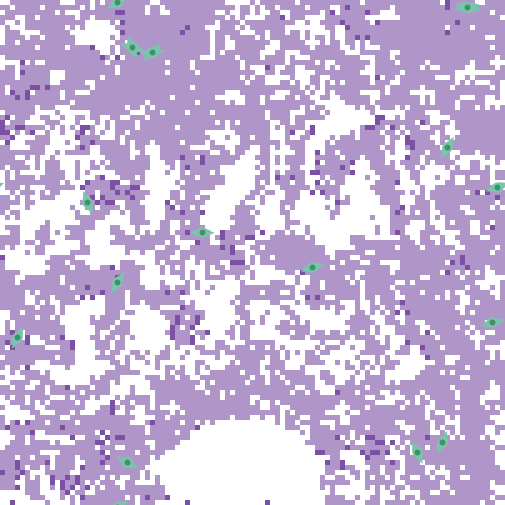

Values plotted in this chart, from the file beside it:
export-world data (NetLogo 6.4.0)
LungFibrosis_BehaviorSpace.nlogo
10/16/2025 08:20:27:528 -0400
RANDOM STATE
0 0 -1727483681 293 0.0 false -123027442…
GLOBALS
min-pxcor, max-pxcor, min-pycor, max-pycor, perspective, subject, nextIndex, directed-links, ticks, clock, dt, fibroblastspeed, fibro_collagen, gaussian-radius, gaussian-stdev, h, have-dosed-pentox, have-dosed-pirf, hightgfbetathresh, ifc, initial-fibroblast-cells, initial-number-of-macrophages, initial-number-of-sources, initialsourcetgfbeta
-50, 50, -50, 50, 0, nobody, 120, "NEITHER", 8736, 1, 1, 1, 1, 3, 2, 10, 0, 0, 4000, 20, 20, 0, 100, 5000
TURTLES
who, color, heading, xcor, ycor, shape, label, label-color, breed, hidden?, size, pen-size, pen-mode, tgfbeta_fb, prev-patch, tries-for-chemotax, tries-for-migrate, tgfbeta_myo
0, 77, 211.7, -27, -6, "myofibroblast", "", 9.9, {breed myofibroblasts}, false, 5, 1, "up", , {patch -26 -5}, 1, 1, 1695587
1, 77, 270.5, -10, 4, "myofibroblast", "", 9.9, {breed myofibroblasts}, false, 5, 1, "up", , {patch -9 4}, 1, 1, 1805468
2, 77, 76.47, 43, 49, "myofibroblast", "", 9.9, {breed myofibroblasts}, false, 5, 1, "up", , {patch 43 49}, 1, 1, 1990207
3, 77, 206.6, -47, -17, "myofibroblast", "", 9.9, {breed myofibroblasts}, false, 5, 1, "up", , {patch -47 -16}, 1, 1, 2507010
4, 77, 108.1, 43, 49, "myofibroblast", "", 9.9, {breed myofibroblasts}, false, 5, 1, "up", , {patch 43 49}, 1, 1, 1359409
5, 77, 45.34, -20, 40, "myofibroblast", "", 9.9, {breed myofibroblasts}, false, 5, 1, "up", , {patch -20 40}, 1, 1, 1799330
6, 77, 70.57, 49, 13, "myofibroblast", "", 9.9, {breed myofibroblasts}, false, 5, 1, "up", , {patch 48 13}, 1, 1, 2973543
7, 77, 101.8, 43, 49, "myofibroblast", "", 9.9, {breed myofibroblasts}, false, 5, 1, "up", , {patch 43 49}, 1, 1, 1115240
8, 77, 96.19, 43, 49, "myofibroblast", "", 9.9, {breed myofibroblasts}, false, 5, 1, "up", , {patch 43 49}, 1, 1, 1043686
9, 77, 57.61, -27, 50, "myofibroblast", "", 9.9, {breed myofibroblasts}, false, 5, 1, "up", , {patch -28 49}, 1, 2, 1005981
10, 77, 158.3, -33, 10, "myofibroblast", "", 9.9, {breed myofibroblasts}, false, 5, 1, "up", , {patch -32 10}, 1, 1, 1448156
11, 77, 23.97, 38, -38, "myofibroblast", "", 9.9, {breed myofibroblasts}, false, 5, 1, "up", , {patch 38 -39}, 1, 1, 1677189
12, 77, 334.9, 33, -40, "myofibroblast", "", 9.9, {breed myofibroblasts}, false, 5, 1, "up", , {patch 33 -40}, 1, 3, 1402036
13, 77, 83.99, -20, 40, "myofibroblast", "", 9.9, {breed myofibroblasts}, false, 5, 1, "up", , {patch -20 40}, 1, 1, 1132337
14, 77, 338.9, -24, 41, "myofibroblast", "", 9.9, {breed myofibroblasts}, false, 5, 1, "up", , {patch -24 41}, 1, 1, 1576914
15, 77, 255.1, 48, -14, "myofibroblast", "", 9.9, {breed myofibroblasts}, false, 5, 1, "up", , {patch 48 -13}, 1, 1, 1765785
16, 77, 208.4, 39, 21, "myofibroblast", "", 9.9, {breed myofibroblasts}, false, 5, 1, "up", , {patch 40 21}, 1, 1, 983932
17, 77, 252.1, 12, -3, "myofibroblast", "", 9.9, {breed myofibroblasts}, false, 5, 1, "up", , {patch 13 -3}, 1, 2, 2307693
18, 77, 298.8, -25, -42, "myofibroblast", "", 9.9, {breed myofibroblasts}, false, 5, 1, "up", , {patch -25 -41}, 1, 1, 1654901
19, 77, 287.4, -24, 41, "myofibroblast", "", 9.9, {breed myofibroblasts}, false, 5, 1, "up", , {patch -24 41}, 1, 1, 1691411
PATCHES
pxcor, pycor, pcolor, plabel, plabel-color, total_patch_collagen, immediate_patch_collagen, old_collagen, new_myo_collagen, myo_multiplier, new_fibro_collagen, fibro_multiplier, patch_tgfbeta, patch_alveoli, mmp-concentration
-50, 50, 9.9, "", 9.9, 0, 0, 0, 0, 0, 0, 0, 0, 1, 0
-49, 50, 9.9, "", 9.9, 0, 0, 0, 0, 0, 0, 0, 0, 1, 0
-48, 50, 117, "", 9.9, 7, 0, 7, 0, 0, 0, 0, 0, 0, 0
-47, 50, 117, "", 9.9, 9, 0, 9, 0, 0, 0, 0, 0, 0, 0
-46, 50, 117, "", 9.9, 23, 0, 23, 0, 0, 0, 0, 0, 0, 0
-45, 50, 117, "", 9.9, 32, 0, 32, 0, 0, 0, 0, 0, 0, 0
-44, 50, 117, "", 9.9, 33, 0, 33, 0, 0, 0, 0, 0, 0, 0
-43, 50, 117, "", 9.9, 19, 0, 19, 0, 0, 0, 0, 0, 0, 0
-42, 50, 117, "", 9.9, 12, 0, 12, 0, 0, 0, 0, 0, 0, 0
-41, 50, 117, "", 9.9, 14, 0, 14, 0, 0, 0, 0, 0, 0, 0
-40, 50, 117, "", 9.9, 14, 0, 14, 0, 0, 0, 0, 0, 0, 0
-39, 50, 117, "", 9.9, 8, 0, 8, 0, 0, 0, 0, 0, 0, 0
-38, 50, 9.9, "", 9.9, 0, 0, 0, 0, 0, 0, 0, 0, 1, 0
-37, 50, 9.9, "", 9.9, 0, 0, 0, 0, 0, 0, 0, 0, 1, 0
-36, 50, 9.9, "", 9.9, 0, 0, 0, 0, 0, 0, 0, 0, 1, 0
-35, 50, 117, "", 9.9, 9.75, 0, 9.75, 0, 0, 0, 0, 0, 0, 0
-34, 50, 117, "", 9.9, 12.25, 0, 12.25, 0, 0, 0, 0, 0, 0, 0
-33, 50, 117, "", 9.9, 22.25, 0, 22.25, 0, 0, 0, 0, 0, 0, 0
-32, 50, 9.9, "", 9.9, 0, 0, 0, 0, 0, 0, 0, 0, 1, 0
-31, 50, 117, "", 9.9, 74.75, 0, 74.75, 0, 0, 0, 0, 0, 0, 0
-30, 50, 9.9, "", 9.9, 0, 0, 0, 0, 0, 0, 0, 0, 1, 0
-29, 50, 117, "", 9.9, 687.2, 0, 687.2, 0, 0, 0, 0, 0, 0, 0
-28, 50, 117, "", 9.9, 1277, 0, 1277, 0, 0, 0, 0, 0, 0, 0
-27, 50, 117, "", 9.9, 1621, 0, 1620, 0, 1, 0, 0, 298.4, 0, 0
-26, 50, 117, "", 9.9, 1612, 0, 1612, 0, 0, 0, 0, 271.3, 0, 0
-25, 50, 117, "", 9.9, 1272, 0, 1272, 0, 0, 0, 0, 0, 0, 0
-24, 50, 117, "", 9.9, 698.5, 0, 698.5, 0, 0, 0, 0, 0, 0, 0
-23, 50, 117, "", 9.9, 451, 0, 451, 0, 0, 0, 0, 0, 0, 0
-22, 50, 117, "", 9.9, 251, 0, 251, 0, 0, 0, 0, 0, 0, 0
... 10,185 more rows
